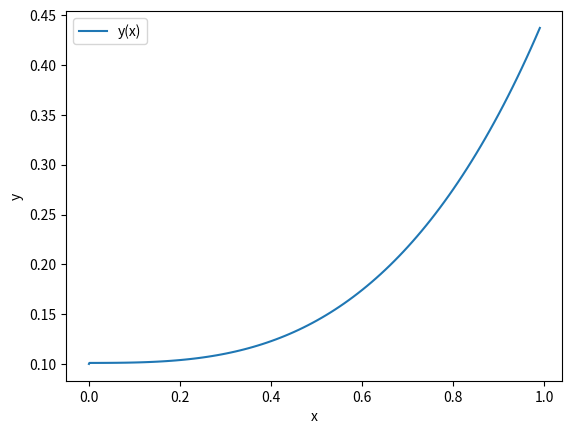

Write Python code to recreate this figure.
import numpy as np
import matplotlib.pyplot as plt

def f(x, y):
    return x**2 + y**3

x0 = 0
y0 = 0.1

h = 0.01
n = int((1 - x0) / h)

x = np.zeros(n+1)
y = np.zeros(n+1)

x[0] = x0
y[0] = y0
x[1] = x0+0.001
y[1] = y0+0.001

f_vals = np.zeros(n+1)
for i in range(n+1):
    f_vals[i] = f(x[i], y[i])

y1 = y0 + h * f_vals[0]
y2 = y1 + h * f_vals[1]

for i in range(2, n+1):
    x[i] = x[i-1] + h
    y[i] = y[i-1] + (h/12) * (23*f_vals[i-1] - 16*f_vals[i-2] + 5*f_vals[i-3])

    f_vals[i] = f(x[i], y[i])

plt.plot(x, y, label='y(x)')
plt.xlabel('x')
plt.ylabel('y')
plt.legend()
plt.show()



